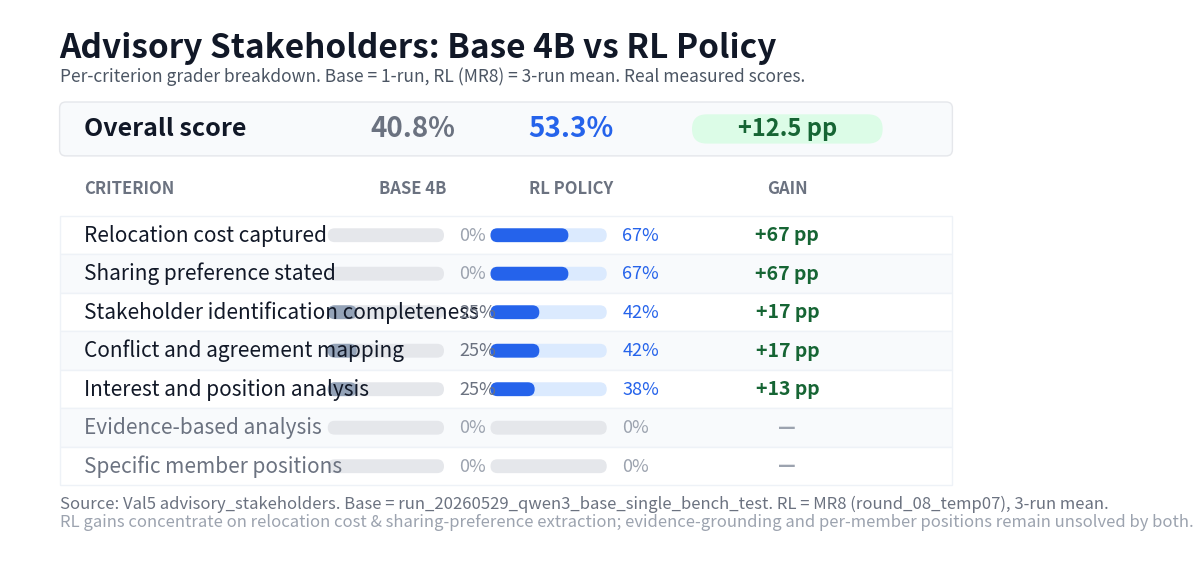

Source code (Python): (Note: this script raises an exception after producing the figure.)
#!/usr/bin/env python3
"""Render the advisory_stakeholders Base-vs-RL per-criterion improvement table as PNG.

All values are real grader breakdowns: base = run_20260529_qwen3_base_single_bench_test
(1-run), RL = MR8 round_08_temp07 (3-run mean).
"""
import matplotlib
matplotlib.use("Agg")
import matplotlib.pyplot as plt
from matplotlib.patches import FancyBboxPatch

GRAY = "#94a3b8"
BLUE = "#2563eb"
INK = "#111827"
SUB = "#6b7280"
GREEN = "#166534"
MUTE = "#9ca3af"

# (criterion, base, rl, moved?)
rows = [
    ("Relocation cost captured",                 0.00, 0.67, True),
    ("Sharing preference stated",                0.00, 0.67, True),
    ("Stakeholder identification completeness",  0.25, 0.42, True),
    ("Conflict and agreement mapping",           0.25, 0.42, True),
    ("Interest and position analysis",           0.25, 0.38, True),
    ("Evidence-based analysis",                  0.00, 0.00, False),
    ("Specific member positions",                0.00, 0.00, False),
]

fig, ax = plt.subplots(figsize=(12.8, 7.2), dpi=120)
fig.patch.set_facecolor("white")
ax.set_xlim(0, 1280)
ax.set_ylim(720, 0)
ax.axis("off")

ax.text(64, 50, "Advisory Stakeholders: Base 4B vs RL Policy",
        fontsize=24, fontweight="bold", color=INK, va="center")
ax.text(64, 86, "Per-criterion grader breakdown. Base = 1-run, RL (MR8) = 3-run mean. Real measured scores.",
        fontsize=12.5, color="#4b5563", va="center")

# overall banner
ax.add_patch(FancyBboxPatch((64, 120), 1152, 70, boxstyle="round,pad=0,rounding_size=8",
                            fc="#f8fafc", ec="#e5e7eb", lw=1))
ax.text(96, 155, "Overall score", fontsize=18, fontweight="bold", color=INK, va="center")
ax.text(520, 155, "40.8%", fontsize=20, fontweight="bold", color=SUB, ha="center", va="center")
ax.text(724, 155, "53.3%", fontsize=20, fontweight="bold", color=BLUE, ha="center", va="center")
ax.add_patch(FancyBboxPatch((880, 136), 246, 38, boxstyle="round,pad=0,rounding_size=19",
                            fc="#dcfce7", ec="none"))
ax.text(1003, 155, "+12.5 pp", fontsize=17, fontweight="bold", color=GREEN, ha="center", va="center")

# column headers
ax.text(96, 232, "CRITERION", fontsize=12, fontweight="bold", color=SUB, va="center")
ax.text(520, 232, "BASE 4B", fontsize=12, fontweight="bold", color=SUB, ha="center", va="center")
ax.text(724, 232, "RL POLICY", fontsize=12, fontweight="bold", color=SUB, ha="center", va="center")
ax.text(1003, 232, "GAIN", fontsize=12, fontweight="bold", color=SUB, ha="center", va="center")

BAR_W = 150.0
y0 = 268
rh = 50
for i, (name, base, rl, moved) in enumerate(rows):
    y = y0 + i * rh
    if i % 2 == 1:
        ax.add_patch(plt.Rectangle((64, y), 1152, rh, fc="#f8fafc", ec="#eef2f7", lw=1))
    else:
        ax.add_patch(plt.Rectangle((64, y), 1152, rh, fc="#ffffff", ec="#eef2f7", lw=1))
    cy = y + rh / 2
    ax.text(96, cy, name, fontsize=15, color=(INK if moved else SUB), va="center")
    by = cy - 9
    # base track + fill
    ax.add_patch(FancyBboxPatch((410, by), BAR_W, 18, boxstyle="round,pad=0,rounding_size=9",
                                fc="#e5e7eb", ec="none"))
    if base > 0:
        ax.add_patch(FancyBboxPatch((410, by), BAR_W * base, 18, boxstyle="round,pad=0,rounding_size=9",
                                    fc=GRAY, ec="none"))
    ax.text(580, cy, f"{int(round(base*100))}%", fontsize=13,
            color=(SUB if base > 0 else MUTE), va="center")
    # rl track + fill
    ax.add_patch(FancyBboxPatch((620, by), BAR_W, 18, boxstyle="round,pad=0,rounding_size=9",
                                fc=("#dbeafe" if moved else "#e5e7eb"), ec="none"))
    if rl > 0:
        ax.add_patch(FancyBboxPatch((620, by), BAR_W * rl, 18, boxstyle="round,pad=0,rounding_size=9",
                                    fc=BLUE, ec="none"))
    ax.text(790, cy, f"{int(round(rl*100))}%", fontsize=13,
            color=(BLUE if rl > 0 else MUTE), va="center")
    # gain
    if moved:
        ax.text(1003, cy, f"+{int(round((rl-base)*100))} pp", fontsize=14,
                fontweight="bold", color=GREEN, ha="center", va="center")
    else:
        ax.text(1003, cy, "—", fontsize=14, fontweight="bold", color=MUTE, ha="center", va="center")

ax.text(64, 642, "Source: Val5 advisory_stakeholders. Base = run_20260529_qwen3_base_single_bench_test. RL = MR8 (round_08_temp07), 3-run mean.",
        fontsize=12, color=SUB, va="center")
ax.text(64, 666, "RL gains concentrate on relocation cost & sharing-preference extraction; evidence-grounding and per-member positions remain unsolved by both.",
        fontsize=12, color=MUTE, va="center")

out = "docs/figures/advisory_stakeholders_improvement_table_20260528.png"
fig.savefig(out, dpi=120, facecolor="white", bbox_inches="tight", pad_inches=0.2)
print("wrote", out)
